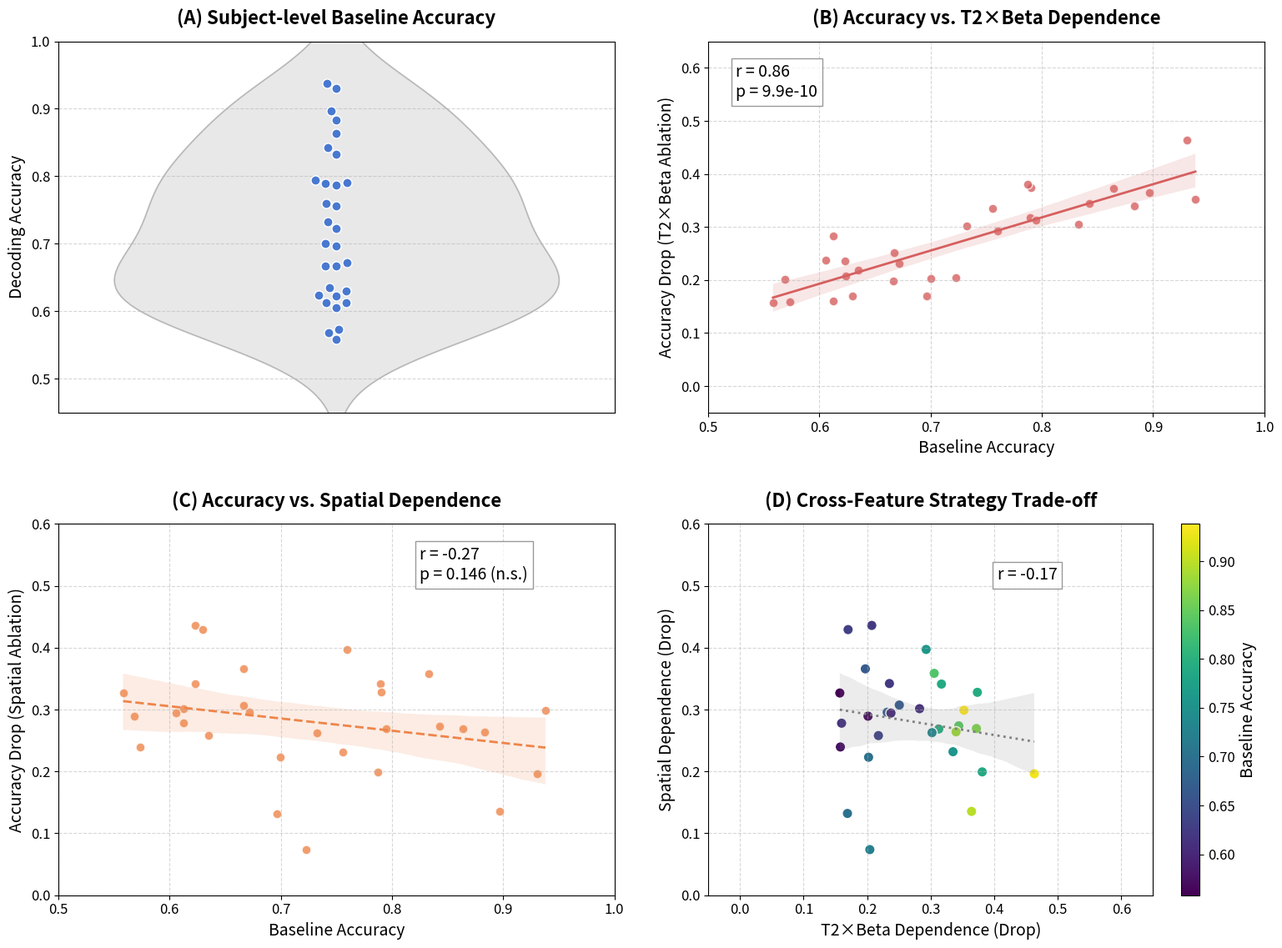
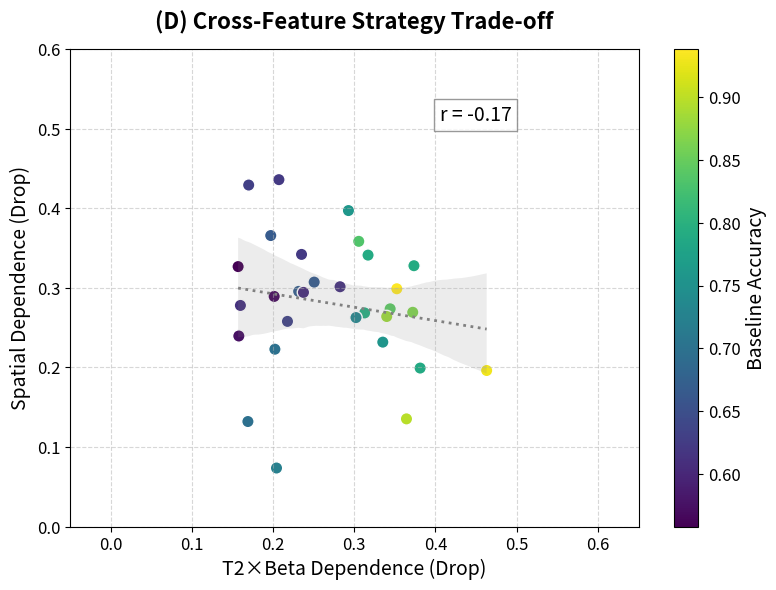

These figures' Python source, in order:
import os
import numpy as np
import pandas as pd
import matplotlib.pyplot as plt
import seaborn as sns
from scipy.stats import pearsonr

# 确保输出目录存在
output_dir = r'd:\NEOschool\2026BMI-\figures'
os.makedirs(output_dir, exist_ok=True)

# 设置学术图表样式 (符合顶会规范)
plt.rcParams.update({
    'font.family': 'sans-serif',
    'axes.labelsize': 14,
    'axes.titlesize': 16,
    'xtick.labelsize': 12,
    'ytick.labelsize': 12,
    'legend.fontsize': 12,
    'figure.dpi': 300
})

# ================= 模拟数据生成 =================
np.random.seed(42)
N_SUBJECTS = 30

# 1. 基线准确率 (Subject Accuracy)
# 假设随机分布在 0.55 到 0.95 之间
accuracies = np.random.uniform(0.55, 0.95, N_SUBJECTS)

# 2. 对 T2 x Beta 核心特征的依赖度 (Drop值)
# 设定其与准确率成较强的正相关 (准确率越高的被试，越依赖这个特征)
# Y = a*X + b + noise
t2_beta_drop = 0.8 * accuracies - 0.3 + np.random.normal(0, 0.05, N_SUBJECTS)
t2_beta_drop = np.clip(t2_beta_drop, 0.0, 0.6) # Drop值限制在合理范围内

# 3. 对次要/通用空间特征的依赖度 (Spatial Drop)
# 设定其与准确率成弱负相关或不相关 (低分被试可能更依赖通用拓扑)
spatial_drop = -0.3 * accuracies + 0.5 + np.random.normal(0, 0.08, N_SUBJECTS)
spatial_drop = np.clip(spatial_drop, 0.05, 0.5)

# 组合成 DataFrame
df = pd.DataFrame({
    'Subject': [f'S{i+1:02d}' for i in range(N_SUBJECTS)],
    'Accuracy': accuracies,
    'T2_Beta_Drop': t2_beta_drop,
    'Spatial_Drop': spatial_drop
})

# ================= 绘图逻辑 =================
fig, axes = plt.subplots(2, 2, figsize=(16, 12))
colors = sns.color_palette("muted")

# ---------------------------------------------------------
# Panel A: Subject-level Performance Distribution (Violin + Swarm)
# ---------------------------------------------------------
ax = axes[0, 0]
sns.violinplot(y=df['Accuracy'], ax=ax, color='lightgray', inner=None, alpha=0.5)
sns.swarmplot(y=df['Accuracy'], ax=ax, color=colors[0], size=8, edgecolor='w', linewidth=1)
ax.set_title('(A) Subject-level Baseline Accuracy', fontweight='bold', pad=15)
ax.set_ylabel('Decoding Accuracy')
ax.set_xticks([])
ax.set_ylim(0.45, 1.0)
ax.grid(True, linestyle='--', alpha=0.5, axis='y')

# ---------------------------------------------------------
# Panel B: Accuracy vs. T2xBeta Dependence
# ---------------------------------------------------------
ax = axes[0, 1]
sns.regplot(data=df, x='Accuracy', y='T2_Beta_Drop', ax=ax, 
            color=colors[3], scatter_kws={'s': 60, 'edgecolor': 'w'},
            line_kws={'linewidth': 2})
# 计算相关系数
r, p = pearsonr(df['Accuracy'], df['T2_Beta_Drop'])
ax.text(0.05, 0.85, f'r = {r:.2f}\np = {p:.1e}', transform=ax.transAxes, 
        fontsize=14, bbox=dict(facecolor='white', alpha=0.8, edgecolor='gray'))
ax.set_title('(B) Accuracy vs. T2×Beta Dependence', fontweight='bold', pad=15)
ax.set_xlabel('Baseline Accuracy')
ax.set_ylabel('Accuracy Drop (T2×Beta Ablation)')
ax.set_xlim(0.5, 1.0)
ax.set_ylim(-0.05, 0.65)
ax.grid(True, linestyle='--', alpha=0.5)

# ---------------------------------------------------------
# Panel C: Accuracy vs. Spatial Dependence
# ---------------------------------------------------------
ax = axes[1, 0]
sns.regplot(data=df, x='Accuracy', y='Spatial_Drop', ax=ax, 
            color=colors[1], scatter_kws={'s': 60, 'edgecolor': 'w'},
            line_kws={'linewidth': 2, 'linestyle': '--'})
r_sp, p_sp = pearsonr(df['Accuracy'], df['Spatial_Drop'])
# p > 0.05 通常用 n.s. (not significant) 表示
p_text = f'p = {p_sp:.2f}' if p_sp < 0.001 else f'p = {p_sp:.3f}'
if p_sp >= 0.05: p_text += ' (n.s.)'

ax.text(0.65, 0.85, f'r = {r_sp:.2f}\n{p_text}', transform=ax.transAxes, 
        fontsize=14, bbox=dict(facecolor='white', alpha=0.8, edgecolor='gray'))
ax.set_title('(C) Accuracy vs. Spatial Dependence', fontweight='bold', pad=15)
ax.set_xlabel('Baseline Accuracy')
ax.set_ylabel('Accuracy Drop (Spatial Ablation)')
ax.set_xlim(0.5, 1.0)
ax.set_ylim(0.0, 0.6)
ax.grid(True, linestyle='--', alpha=0.5)

# ---------------------------------------------------------
# Panel D: Feature-Feature Trade-off
# ---------------------------------------------------------
ax = axes[1, 1]
# 绘制 T2xBeta Drop vs Spatial Drop，用准确率映射颜色深浅
scatter = ax.scatter(df['T2_Beta_Drop'], df['Spatial_Drop'], 
                     c=df['Accuracy'], cmap='viridis', s=80, edgecolor='w', linewidth=1)
cbar = plt.colorbar(scatter, ax=ax)
cbar.set_label('Baseline Accuracy')

# 添加拟合线
sns.regplot(data=df, x='T2_Beta_Drop', y='Spatial_Drop', ax=ax, scatter=False,
            color='gray', line_kws={'linewidth': 2, 'linestyle': ':'})

r_trade, p_trade = pearsonr(df['T2_Beta_Drop'], df['Spatial_Drop'])
ax.text(0.65, 0.85, f'r = {r_trade:.2f}', transform=ax.transAxes, 
        fontsize=14, bbox=dict(facecolor='white', alpha=0.8, edgecolor='gray'))

ax.set_title('(D) Cross-Feature Strategy Trade-off', fontweight='bold', pad=15)
ax.set_xlabel('T2×Beta Dependence (Drop)')
ax.set_ylabel('Spatial Dependence (Drop)')
ax.set_xlim(-0.05, 0.65)
ax.set_ylim(0.0, 0.6)
ax.grid(True, linestyle='--', alpha=0.5)

# 调整布局并保存大图
plt.tight_layout(pad=3.0)
save_path = os.path.join(output_dir, 'Fig4_CrossSubject_Mock.png')
plt.savefig(save_path, dpi=300, bbox_inches='tight')
print(f"Mock figure generated successfully at: {save_path}")

# ================= 单独保存 Panel D =================
fig_d, ax_d = plt.subplots(figsize=(8, 6))
scatter_d = ax_d.scatter(df['T2_Beta_Drop'], df['Spatial_Drop'], 
                         c=df['Accuracy'], cmap='viridis', s=80, edgecolor='w', linewidth=1)
cbar_d = plt.colorbar(scatter_d, ax=ax_d)
cbar_d.set_label('Baseline Accuracy')

# 添加拟合线
sns.regplot(data=df, x='T2_Beta_Drop', y='Spatial_Drop', ax=ax_d, scatter=False,
            color='gray', line_kws={'linewidth': 2, 'linestyle': ':'})

ax_d.text(0.65, 0.85, f'r = {r_trade:.2f}', transform=ax_d.transAxes, 
          fontsize=14, bbox=dict(facecolor='white', alpha=0.8, edgecolor='gray'))

ax_d.set_title('(D) Cross-Feature Strategy Trade-off', fontweight='bold', pad=15)
ax_d.set_xlabel('T2×Beta Dependence (Drop)')
ax_d.set_ylabel('Spatial Dependence (Drop)')
ax_d.set_xlim(-0.05, 0.65)
ax_d.set_ylim(0.0, 0.6)
ax_d.grid(True, linestyle='--', alpha=0.5)

plt.tight_layout()
save_path_d = os.path.join(output_dir, 'Fig4_CrossSubject_Mock_PanelD.png')
plt.savefig(save_path_d, dpi=300, bbox_inches='tight')
print(f"Panel D generated successfully at: {save_path_d}")
